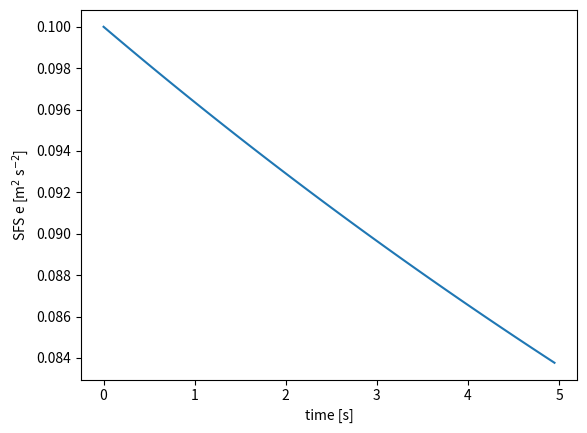

Source code (Python):
#!/usr/bin/env python
import numpy as np
import matplotlib.pyplot as plt

zhi = 1000.
Nz = 128
U0 = 5.0
dUdz = 10.0/zhi # (m/s)/m
Ck = 0.1
Ce = 0.93
output_int = 1 # for plot

dz = zhi / Nz

e_exact = Ck/Ce*(dUdz*dz)**2

# verify
e = 0.1
dt = 0.05
dedt = np.nan
earr = []
#for i in range(999999):
for i in range(100):
    if (i%output_int==0):
        earr.append(e)
        print(i,i*dt,dedt,earr[-1])
    # Km == 2 * nu_t
    Km = Ck * dz * np.sqrt(e)
    upwp = -Km * dUdz
    diss = Ce * e**1.5 / dz
    dedt = -upwp*dUdz - diss
    e+= dedt * dt
    if np.abs(dedt) < 1e-8:
        break
print(f"step {i} : nu_t={Km/Km/22} u'w'={upwp} P={-upwp*dUdz} ε={diss} de/dt={dedt} e={e}")
print('expected e =',e_exact)
print('final error:',e - e_exact)

plt.plot(output_int*dt*np.arange(len(earr)),earr)
plt.xlabel('time [s]')
plt.ylabel('SFS e [m$^2$ s$^{-2}$]')
plt.savefig('evolve_e.png',bbox_inches='tight')

#
# expected output:
# e = 0.000656292002688172
#
# dt=1, tol=1e-12
# step 6656 : u'w'=-0.00020014216229914165 P=2.0014216229914164e-06 ε=2.001421632988209e-06 de/dt=-9.996792534261922e-15 e=0.0006562920059562526 (tol=1e-12)
# final error: 3.268080576122878e-12
#
# dt=0.05
# step 99 : nu_t=0.045454545454545456 u'w'=-0.0022610990632662593 P=2.2610990632662593e-05 ε=0.002885902120962711 de/dt=-0.0028632911303300484 e=0.08362116551191935
